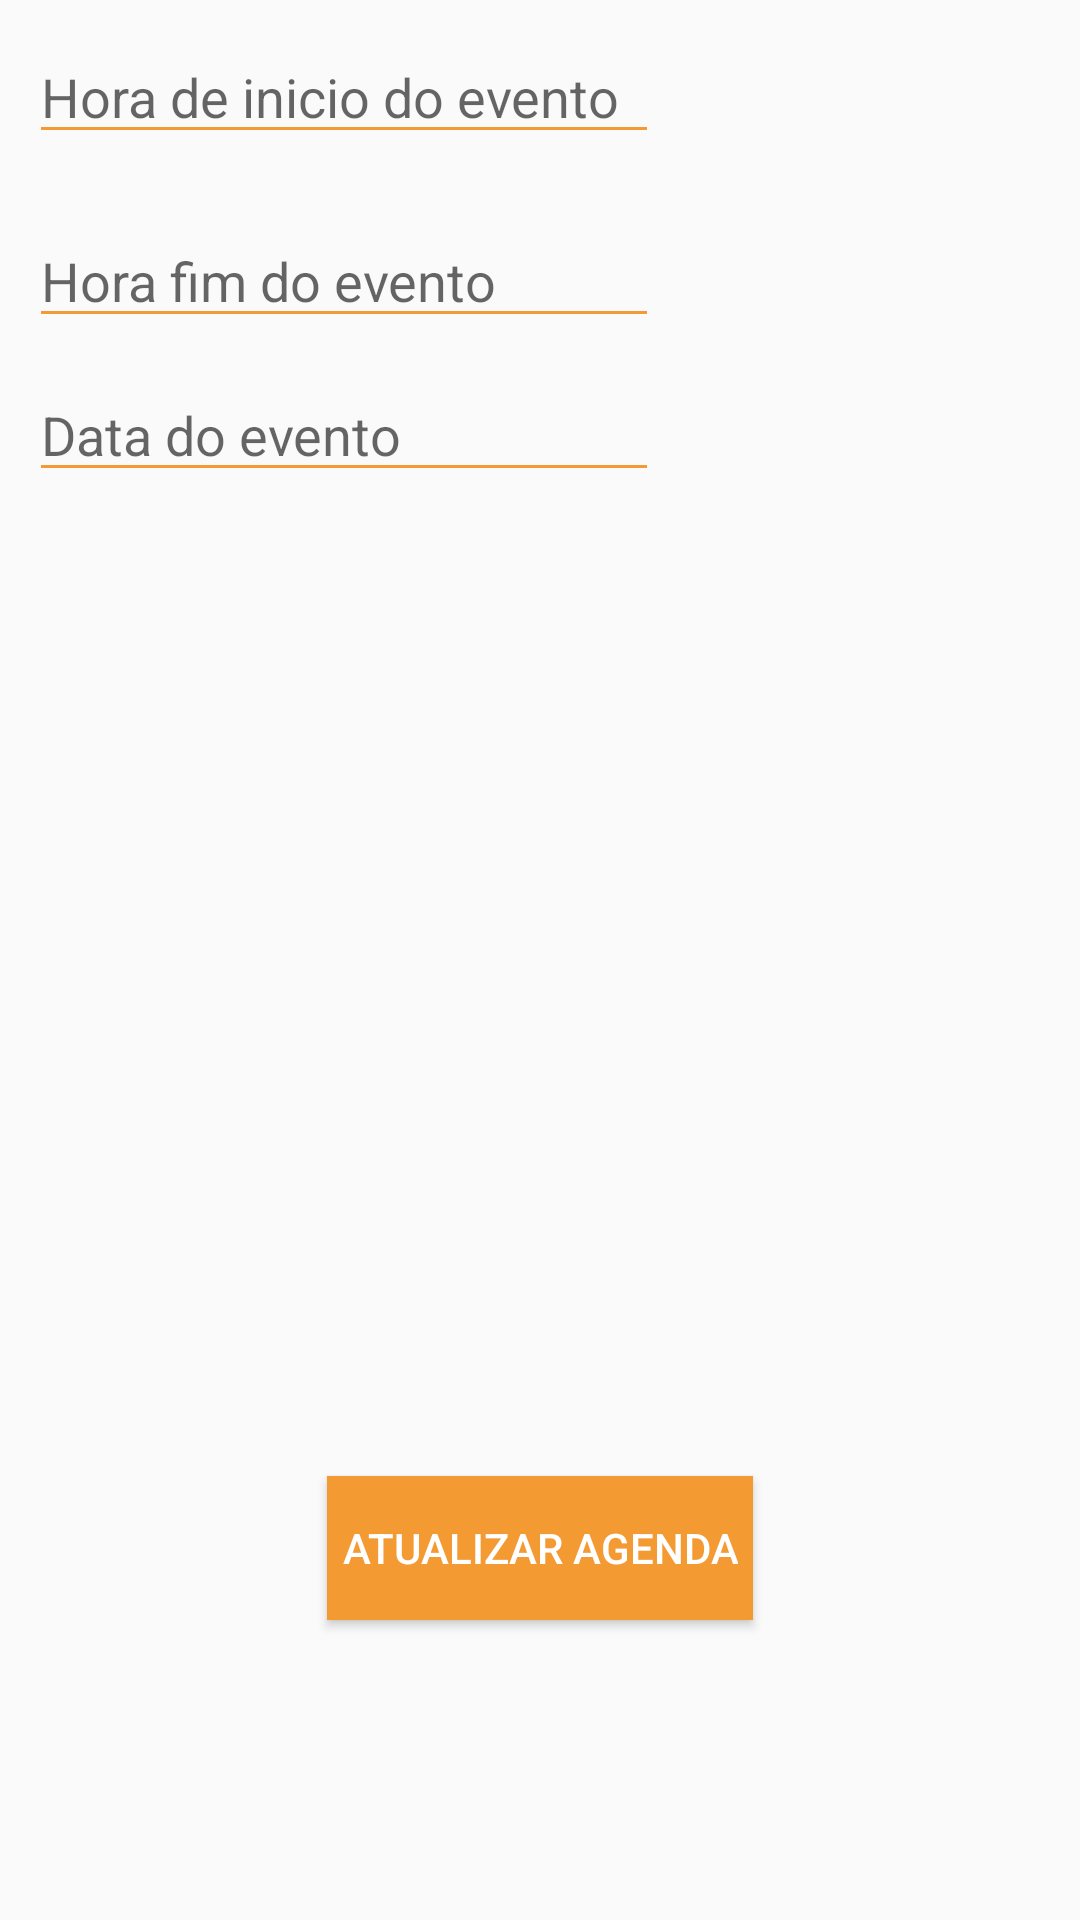

The Android layout XML behind this screen, and the referenced resources:
<!-- AndroidManifest.xml: application theme AppTheme -->
<!-- res/layout/activity_atualiza_agenda.xml -->
<?xml version="1.0" encoding="utf-8"?>

<RelativeLayout xmlns:android="http://schemas.android.com/apk/res/android"
    xmlns:tools="http://schemas.android.com/tools"
    android:id="@+id/activity_atualiza_agenda"
    android:layout_width="match_parent"
    android:layout_height="match_parent"
    android:paddingBottom="@dimen/activity_vertical_margin"
    android:paddingLeft="@dimen/activity_horizontal_margin"
    android:paddingRight="@dimen/activity_horizontal_margin"
    android:paddingTop="@dimen/activity_vertical_margin"
    tools:context="br.com.projetofinal.foodtracker.activity.AtualizaAgendaActivity">

            <EditText
                android:layout_width="wrap_content"
                android:layout_height="wrap_content"
                android:theme="@style/EditTextTheme"
                android:inputType="time"
                android:maxLength="5"
                android:hint="Hora de inicio do evento"
                android:layout_margin="10dp"
                android:ems="10"
                android:id="@+id/edt_atualiza_hora_inicio"/>

            <EditText
                android:layout_width="wrap_content"
                android:layout_height="wrap_content"
                android:theme="@style/EditTextTheme"
                android:layout_margin="10dp"
                android:maxLength="5"
                android:inputType="time"
                android:hint="Hora fim do evento"
                android:ems="10"
                android:id="@+id/edt_atualiza_hora_fim"
                android:layout_below="@+id/edt_atualiza_hora_inicio" />

            <EditText
                android:layout_width="wrap_content"
                android:layout_height="wrap_content"
                android:theme="@style/EditTextTheme"
                android:inputType="date"
                android:focusable="false"
                android:hint="Data do evento"
                android:maxLength="10"
                android:ems="10"
                android:layout_below="@+id/edt_atualiza_hora_fim"
                android:layout_alignStart="@+id/edt_atualiza_hora_fim"
                android:id="@+id/edt_atualiza_data_agenda" />

            <Button
                android:text="@string/atualizar_agenda"
                android:layout_width="wrap_content"
                android:layout_height="wrap_content"
                android:id="@+id/btn_atualiza_agenda"
                android:textColor="#FFFFFF"
                android:padding="5dp"
                android:background="@color/colorPrimary"
                android:layout_marginBottom="100dp"
                android:layout_alignParentBottom="true"
                android:layout_centerHorizontal="true" />



</RelativeLayout>
<!-- resources referenced by this layout -->
<resources>
  <color name="colorPrimary">#f49a33</color>
  <string name="atualizar_agenda">Atualizar Agenda</string>
  <style name="EditTextTheme">
          <item name="colorControlNormal">@color/colorPrimary</item>
          <item name="colorControlActivated">@color/colorPrimaryDark</item>
          <item name="colorControlHighlight">@color/accent_material_light</item>
      </style>
  <style name="AppTheme" parent="Theme.AppCompat.Light.DarkActionBar">
          
          <item name="colorPrimary">@color/colorPrimary</item>
          <item name="colorPrimaryDark">@color/colorPrimaryDark</item>
          <item name="colorAccent">@color/colorAccent</item>
      </style>
  <color name="colorPrimaryDark">#f2a929</color>
  <color name="colorAccent">#FF4081</color>
</resources>
